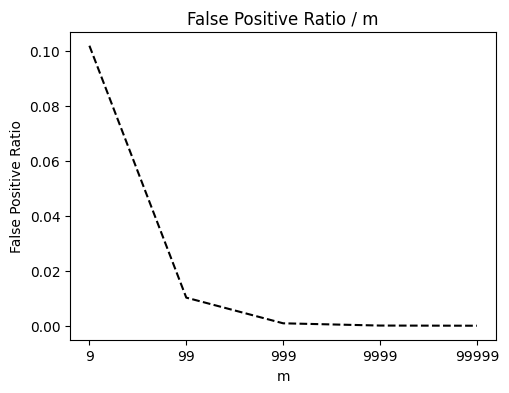

Reproduce this figure in Python.
import matplotlib.pyplot as plt
from matplotlib.ticker import StrMethodFormatter

plt.rcParams["font.family"] = "Times New Roman"

x = ['9','99','999','9999','99999']
y = [0.10188,0.01024,0.0009,0.00008,0.00002]

plt.figure(figsize=(5.5,4))
plt.title('False Positive Ratio / m')
plt.xlabel('m')
plt.ylabel('False Positive Ratio')
plt.plot(x,y,'k--')
plt.savefig('falsepositive.png')